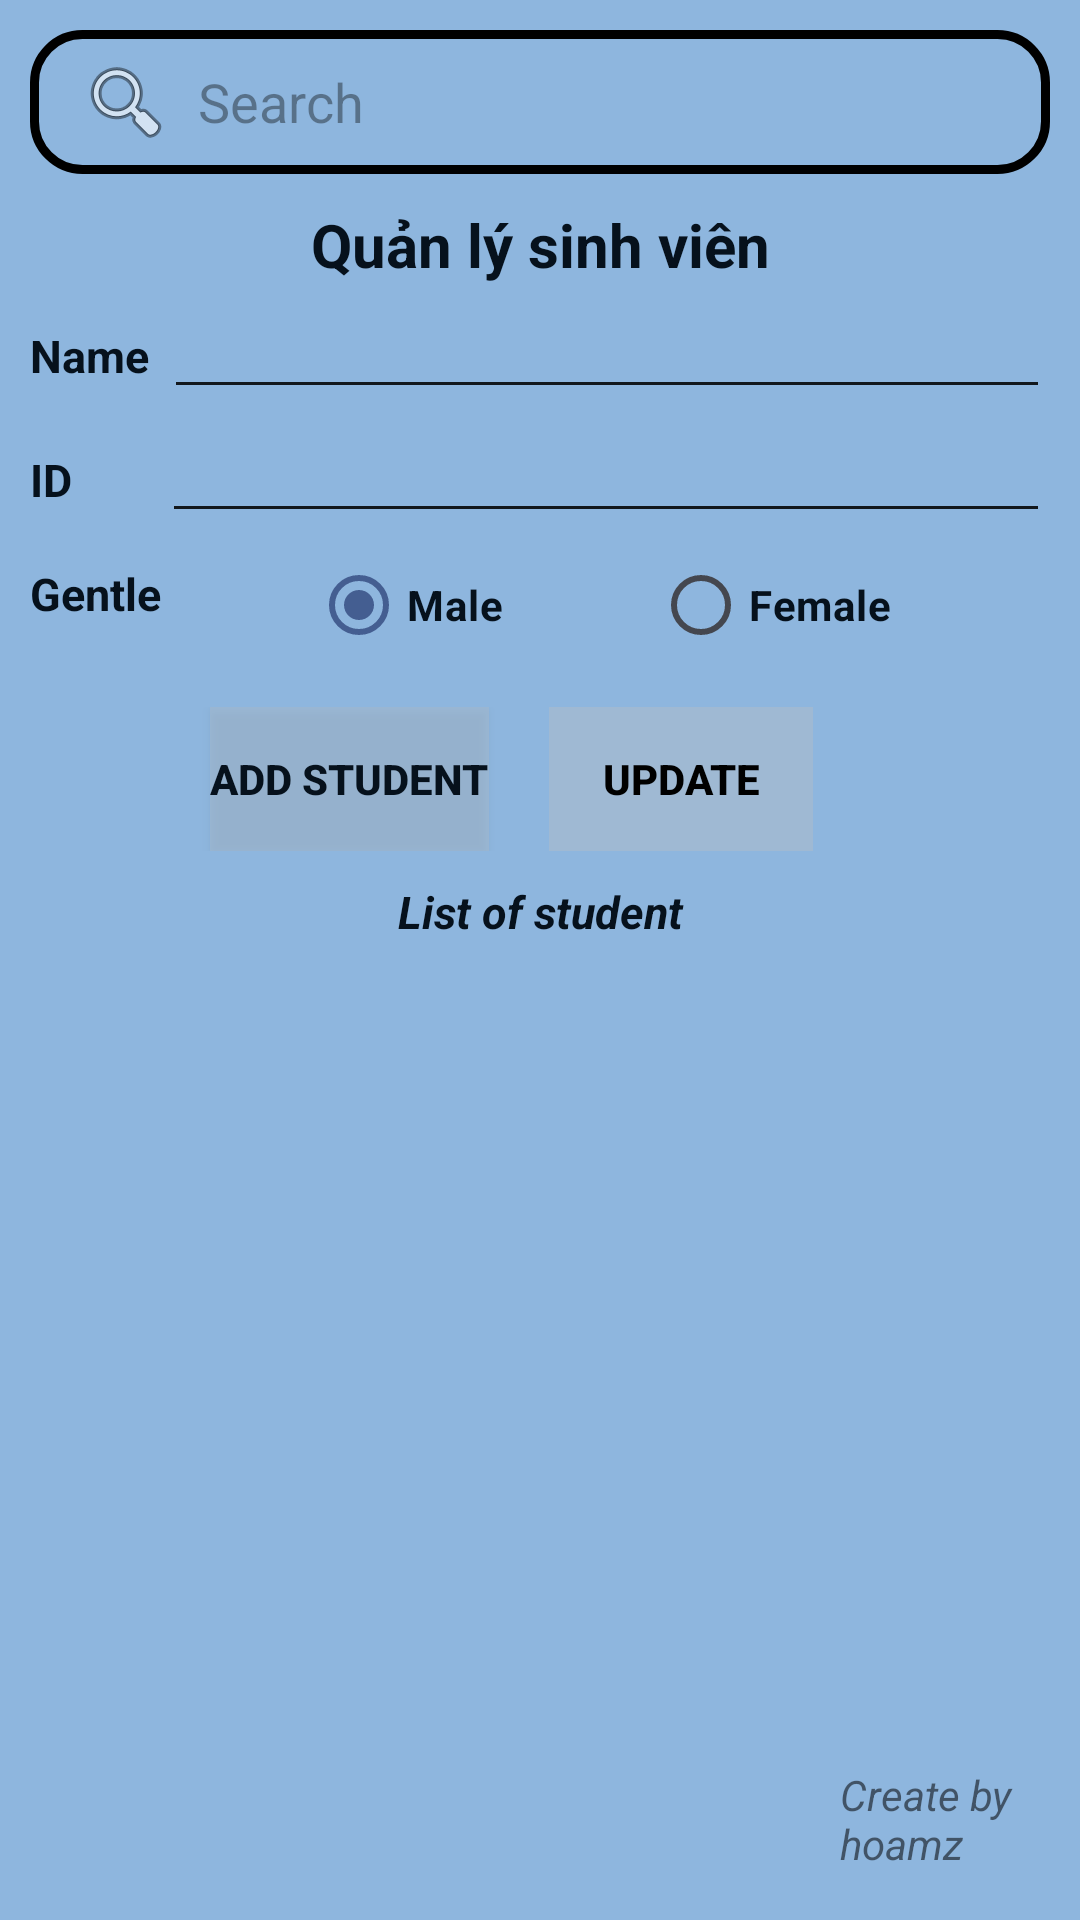

The Android layout XML behind this screen, and the referenced resources:
<!-- AndroidManifest.xml: application theme Theme.CRUD_2 -->
<!-- res/layout/activity_main.xml -->
<?xml version="1.0" encoding="utf-8"?>
<androidx.constraintlayout.widget.ConstraintLayout xmlns:android="http://schemas.android.com/apk/res/android"
    xmlns:app="http://schemas.android.com/apk/res-auto"
    xmlns:tools="http://schemas.android.com/tools"
    android:id="@+id/main"
    android:layout_width="match_parent"
    android:layout_height="match_parent"
    android:background="@color/background_color"
    android:backgroundTint="@color/background_color"
    android:theme="@style/ThemeOverlay.AppCompat.DayNight.ActionBar"
    tools:context=".MainActivity">


    <TextView
        android:id="@+id/txtViewQlsv"
        android:layout_width="match_parent"
        android:layout_height="wrap_content"
        android:gravity="center"
        android:text="@string/qlsv"
        android:textColor="#06111C"
        android:textSize="20sp"
        android:textStyle="bold"
        app:layout_constraintEnd_toEndOf="parent"
        app:layout_constraintStart_toStartOf="parent"
        app:layout_constraintTop_toBottomOf="@id/search"
        app:layout_constraintBottom_toTopOf="@id/linear1">

    </TextView>

    <LinearLayout
        android:id="@+id/linear1"
        android:layout_width="match_parent"
        android:layout_height="wrap_content"
        app:layout_constraintEnd_toEndOf="parent"
        app:layout_constraintStart_toStartOf="parent"
        app:layout_constraintTop_toBottomOf="@id/txtViewQlsv">

        <TextView
            android:id="@+id/txtName"
            android:layout_width="wrap_content"
            android:layout_height="wrap_content"
            android:layout_marginStart="10dp"
            android:text="@string/name"
            android:textColor="#06111C"
            android:textSize="15sp"
            android:textStyle="bold">

        </TextView>

        <EditText
            android:id="@+id/edTextName"
            android:layout_width="match_parent"
            android:layout_height="wrap_content"
            android:layout_marginStart="5dp"
            android:layout_marginEnd="10dp"
            android:inputType="text"
            android:textColor="#06111C"
            android:textStyle="bold">

        </EditText>

    </LinearLayout>


    <LinearLayout
        android:id="@+id/linear2"
        android:layout_width="match_parent"
        android:layout_height="wrap_content"
        app:layout_constraintEnd_toEndOf="parent"
        app:layout_constraintStart_toStartOf="parent"
        app:layout_constraintTop_toBottomOf="@id/linear1">

        <TextView
            android:id="@+id/txtID"
            android:layout_width="wrap_content"
            android:layout_height="wrap_content"
            android:layout_marginStart="10dp"
            android:text="@string/maSv"
            android:textColor="#06111C"
            android:textSize="15sp"
            android:textStyle="bold">

        </TextView>

        <EditText
            android:id="@+id/edTextId"
            android:layout_width="match_parent"
            android:layout_height="wrap_content"
            android:layout_marginStart="30dp"
            android:layout_marginEnd="10dp"
            android:inputType="text"
            android:textColor="#06111C"
            android:textStyle="bold">
        </EditText>

    </LinearLayout>


    <LinearLayout
        android:id="@+id/linear3"
        android:layout_width="match_parent"
        android:layout_height="wrap_content"
        android:orientation="horizontal"
        app:layout_constraintEnd_toEndOf="parent"
        app:layout_constraintStart_toStartOf="parent"
        app:layout_constraintTop_toBottomOf="@id/linear2">

        <TextView
            android:layout_width="wrap_content"
            android:layout_height="wrap_content"
            android:layout_marginStart="10dp"
            android:layout_marginTop="10dp"
            android:gravity="center"
            android:text="@string/txtGioiTinh"
            android:textColor="#06111C"
            android:textSize="15sp"
            android:textStyle="bold">
        </TextView>


        <RadioGroup
            android:id="@+id/radioGr"
            android:layout_width="match_parent"
            android:layout_height="wrap_content"
            android:orientation="horizontal"
            tools:ignore="UselessParent">

            <RadioButton
                android:id="@+id/radioBtnMale"
                android:layout_width="wrap_content"
                android:layout_height="wrap_content"
                android:layout_marginStart="50dp"
                android:checked="true"
                android:text="@string/Nam"
                android:textColor="#06111C"
                android:textStyle="bold">
            </RadioButton>

            <RadioButton
                android:id="@+id/radioBtnFemale"
                android:layout_width="wrap_content"
                android:layout_height="wrap_content"
                android:layout_marginStart="50dp"
                android:text="@string/Nu"
                android:textColor="#06111C"
                android:textStyle="bold">
            </RadioButton>

        </RadioGroup>

    </LinearLayout>

    <LinearLayout
        android:id="@id/linear4"
        android:layout_width="match_parent"
        android:layout_height="wrap_content"
        android:layout_marginTop="10dp"
        app:layout_constraintEnd_toEndOf="parent"
        app:layout_constraintStart_toStartOf="parent"
        app:layout_constraintTop_toBottomOf="@id/linear3">

        <Button
            android:id="@+id/btnAddPle"
            android:layout_width="wrap_content"
            android:layout_height="wrap_content"
            android:layout_marginStart="70dp"
            android:background="#43BDBDBD"
            android:text="@string/add"
            android:textColor="#06111C"
            android:textStyle="bold">
        </Button>

        <Button
            android:id="@+id/btnUpdatePle"
            android:layout_width="wrap_content"
            android:layout_height="wrap_content"
            android:layout_marginStart="20dp"
            android:background="#5ABDBDBD"
            android:enabled="false"
            android:text="@string/update"
            android:textColor="@color/black"
            android:textStyle="bold">
        </Button>
    </LinearLayout>

    <TextView
        android:id="@+id/txtListSt"
        android:layout_width="match_parent"
        android:layout_height="wrap_content"
        android:layout_marginTop="10dp"
        android:gravity="center"
        android:text="@string/listSt"
        android:textColor="#06111C"
        android:textSize="15sp"
        android:textStyle="italic|bold"
        app:layout_constraintEnd_toEndOf="parent"
        app:layout_constraintStart_toStartOf="parent"
        app:layout_constraintTop_toBottomOf="@id/linear4">
    </TextView>

    <androidx.recyclerview.widget.RecyclerView
        android:id="@+id/rcView"
        android:layout_width="match_parent"
        android:layout_height="300dp"
        android:layout_marginTop="40dp"
        app:layout_constraintEnd_toEndOf="parent"
        app:layout_constraintHorizontal_bias="1.0"
        app:layout_constraintStart_toStartOf="parent"
        app:layout_constraintTop_toBottomOf="@id/txtListSt">

    </androidx.recyclerview.widget.RecyclerView>

    <TextView
        android:id="@+id/textView"
        android:layout_width="match_parent"
        android:layout_height="wrap_content"
        android:layout_marginStart="280dp"
        android:layout_marginBottom="16dp"
        android:text="@string/createBy"
        android:textStyle="italic"
        app:layout_constraintBottom_toBottomOf="parent"
        app:layout_constraintEnd_toEndOf="parent"
        app:layout_constraintHorizontal_bias="0.0"
        app:layout_constraintStart_toStartOf="parent">

    </TextView>

    <androidx.appcompat.widget.SearchView
        android:id="@+id/search"
        android:layout_width="match_parent"
        android:layout_height="wrap_content"

        android:background="@drawable/search"
        app:closeIcon="@drawable/exit"
        app:searchIcon="@android:drawable/ic_menu_search"


        app:iconifiedByDefault="false"
        app:searchHintIcon="@null"
        android:focusable="false"
        app:queryHint="@string/search"

        android:layout_margin="10dp"
        app:layout_constraintStart_toStartOf="parent"
        app:layout_constraintEnd_toEndOf="parent"
        app:layout_constraintTop_toTopOf="parent"
        app:layout_constraintBottom_toTopOf="@id/txtViewQlsv">

    </androidx.appcompat.widget.SearchView>


</androidx.constraintlayout.widget.ConstraintLayout>
<!-- resources referenced by this layout -->
<resources>
  <color name="background_color">#8EB6DE</color>
  <color name="black">#FF000000</color>
  <!-- drawable exit: png bitmap (drawable, 589 bytes) -->
  <!-- drawable search (drawable) -->
  <?xml version="1.0" encoding="utf-8"?>
  <selector xmlns:android="http://schemas.android.com/apk/res/android">
  
      <item>
          <shape android:shape="rectangle">
              
              <corners android:bottomRightRadius="16dp"
                  android:topLeftRadius="16dp"
                  android:topRightRadius="16dp"
                  android:bottomLeftRadius="16dp">
              </corners>
              
              <stroke android:color="@color/black"
                  android:width="3dp">
              </stroke>
          </shape>
      </item>
  
  </selector>
  <string name="Nam">Male</string>
  <string name="Nu">Female</string>
  <string name="add">Add student</string>
  <string name="createBy">Create by hoamz</string>
  <string name="listSt">List of student</string>
  <string name="maSv">ID</string>
  <string name="name">Name</string>
  <string name="qlsv">Quản lý sinh viên</string>
  <string name="search">Search</string>
  <string name="txtGioiTinh">Gentle</string>
  <string name="update">Update</string>
  <style name="Theme.CRUD_2" parent="Base.Theme.CRUD_2" />
  <style name="Base.Theme.CRUD_2" parent="Theme.Material3.DynamicColors.DayNight.NoActionBar">
          
          
      </style>
</resources>
